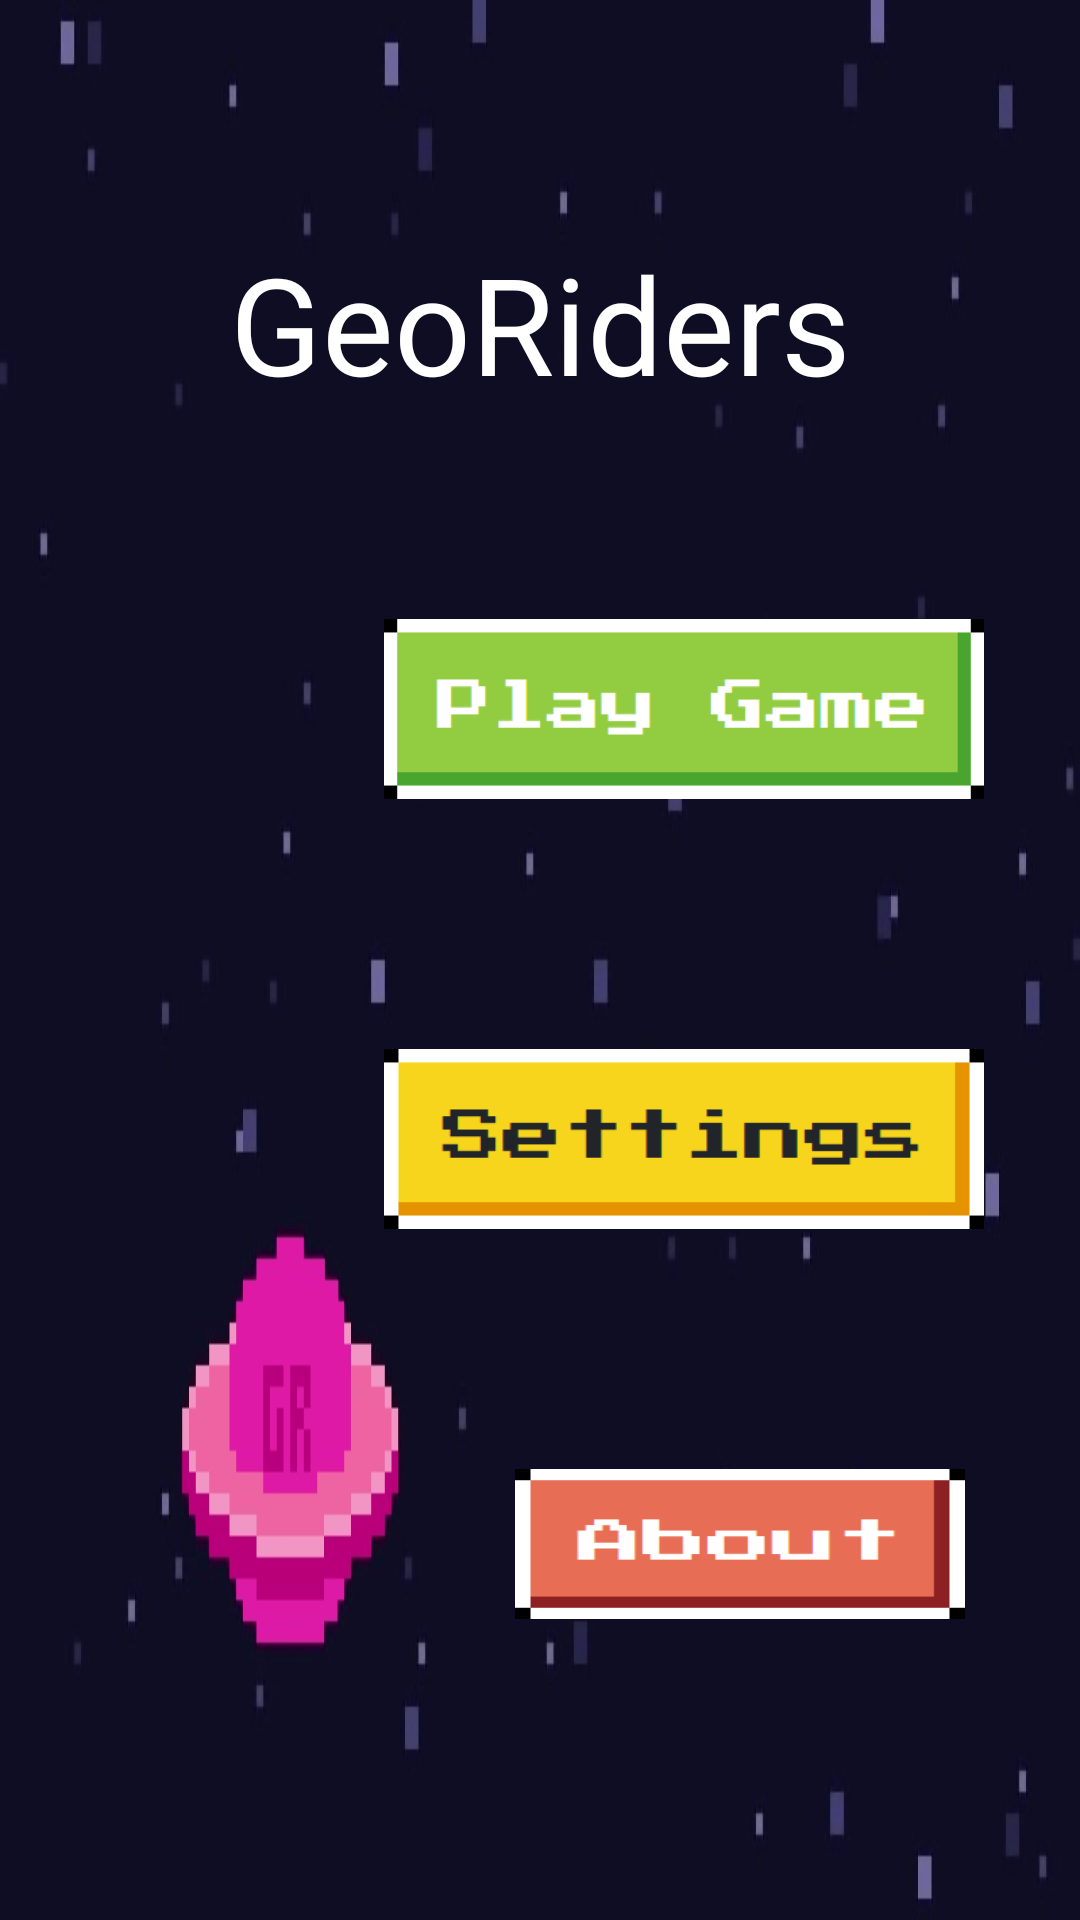

Here is an Android app screen rendered from its layout file. Give the layout XML and the strings, colors and styles it references.
<!-- AndroidManifest.xml: activity theme AppTheme -->
<!-- res/layout/activity_main.xml -->
<?xml version="1.0" encoding="utf-8"?>
<androidx.constraintlayout.widget.ConstraintLayout xmlns:android="http://schemas.android.com/apk/res/android"
    xmlns:app="http://schemas.android.com/apk/res-auto"
    xmlns:tools="http://schemas.android.com/tools"
    android:id="@+id/relativeLayout"
    android:layout_width="match_parent"
    android:layout_height="match_parent"
    android:background="@drawable/spin_animation_main"
    tools:context=".MainActivity">

    <ImageView
        android:id="@+id/background_img"
        android:layout_width="match_parent"
        android:layout_height="match_parent"
        app:layout_constraintBottom_toBottomOf="parent"
        app:layout_constraintEnd_toEndOf="parent"
        app:layout_constraintStart_toStartOf="parent"
        app:layout_constraintTop_toTopOf="parent"
        />

    <TextView
        android:id="@+id/titleGame"
        android:layout_width="wrap_content"
        android:layout_height="wrap_content"
        app:fontFamily="@font/eight_bit_wonder"
        android:text="@string/gameTitle"
        android:textColor="@color/titleColour"
        android:textSize="45sp"
        app:layout_constraintBottom_toBottomOf="parent"
        app:layout_constraintEnd_toEndOf="parent"
        app:layout_constraintStart_toStartOf="parent"
        app:layout_constraintTop_toTopOf="parent"
        app:layout_constraintVertical_bias="0.134" />

    <Button
        android:id="@+id/playButton"
        style="?android:borderlessButtonStyle"
        android:layout_width="200dp"
        android:layout_height="60dp"
        android:background="@drawable/play_btn"
        app:layout_constraintBottom_toBottomOf="parent"
        app:layout_constraintEnd_toEndOf="parent"
        app:layout_constraintHorizontal_bias="0.8"
        app:layout_constraintStart_toStartOf="parent"
        app:layout_constraintTop_toTopOf="parent"
        app:layout_constraintVertical_bias="0.356" />

    <Button
        android:id="@+id/settingsButton"
        style="?android:borderlessButtonStyle"
        android:layout_width="200dp"
        android:layout_height="60dp"
        android:background="@drawable/settings_btn"
        app:layout_constraintBottom_toBottomOf="parent"
        app:layout_constraintEnd_toEndOf="parent"
        app:layout_constraintHorizontal_bias="0.8"
        app:layout_constraintStart_toStartOf="parent"
        app:layout_constraintTop_toTopOf="parent"
        app:layout_constraintVertical_bias="0.603" />

    <Button
        android:id="@+id/aboutButton"
        style="?android:borderlessButtonStyle"
        android:layout_width="150dp"
        android:layout_height="50dp"
        android:background="@drawable/about_btn"
        app:layout_constraintBottom_toBottomOf="parent"
        app:layout_constraintEnd_toEndOf="parent"
        app:layout_constraintHorizontal_bias="0.818"
        app:layout_constraintStart_toStartOf="parent"
        app:layout_constraintTop_toTopOf="parent"
        app:layout_constraintVertical_bias="0.83" />

</androidx.constraintlayout.widget.ConstraintLayout>
<!-- resources referenced by this layout -->
<resources>
  <color name="titleColour">#ffffff</color>
  <!-- drawable about_btn (drawable) -->
  <?xml version="1.0" encoding="utf-8"?>
  <selector xmlns:android="http://schemas.android.com/apk/res/android">
      <item android:state_pressed="true"
          android:drawable="@drawable/about_clicked" /> 
      <item android:state_hovered="true"
          android:drawable="@drawable/about_hover" /> 
      <item android:drawable="@drawable/about_notclicked" /> 
  </selector>
  <!-- drawable play_btn (drawable) -->
  <?xml version="1.0" encoding="utf-8"?>
  <selector xmlns:android="http://schemas.android.com/apk/res/android">
      <item android:state_pressed="true"
          android:drawable="@drawable/play_clicked" /> 
      <item android:state_hovered="true"
          android:drawable="@drawable/play_hover" /> 
      <item android:drawable="@drawable/play_notclicked" /> 
  </selector>
  <!-- drawable settings_btn (drawable) -->
  <?xml version="1.0" encoding="utf-8"?>
  <selector xmlns:android="http://schemas.android.com/apk/res/android">
      <item android:state_pressed="true"
          android:drawable="@drawable/settings_clicked" /> 
      <item android:state_hovered="true"
          android:drawable="@drawable/settings_hover" /> 
      <item android:drawable="@drawable/settings_notclicked" /> 
  </selector>
  <!-- drawable spin_animation_main (drawable) -->
  <?xml version="1.0" encoding="utf-8"?>
  <animation-list xmlns:android="http://schemas.android.com/apk/res/android"
      android:id="@+id/backganimate" android:oneshot="false">
      <item android:drawable="@drawable/animation_frame00" android:duration="269" />
      <item android:drawable="@drawable/animation_frame01" android:duration="269" />
      <item android:drawable="@drawable/animation_frame02" android:duration="269" />
      <item android:drawable="@drawable/animation_frame03" android:duration="269" />
      <item android:drawable="@drawable/animation_frame04" android:duration="269" />
      <item android:drawable="@drawable/animation_frame05" android:duration="269" />
  </animation-list>
  <string name="gameTitle">GeoRiders</string>
  <style name="AppTheme" parent="Theme.AppCompat.Light.NoActionBar">
          
          <item name="colorPrimary">@color/colorPrimary</item>
          <item name="colorPrimaryDark">@color/colorPrimaryDark</item>
          <item name="colorAccent">@color/colorAccent</item>
          <item name="android:windowNoTitle">true</item>
          <item name="android:windowFullscreen">true</item>
      </style>
  <!-- drawable about_clicked: png bitmap (drawable, 1249 bytes) -->
  <!-- drawable about_hover: png bitmap (drawable, 1264 bytes) -->
  <!-- drawable about_notclicked: png bitmap (drawable, 1249 bytes) -->
  <!-- drawable play_clicked: png bitmap (drawable, 1709 bytes) -->
  <!-- drawable play_hover: png bitmap (drawable, 1736 bytes) -->
  <!-- drawable play_notclicked: png bitmap (drawable, 1700 bytes) -->
  <!-- drawable settings_clicked: png bitmap (drawable, 1709 bytes) -->
  <!-- drawable settings_hover: png bitmap (drawable, 1702 bytes) -->
  <!-- drawable settings_notclicked: png bitmap (drawable, 1678 bytes) -->
  <!-- drawable animation_frame00: jpg bitmap (drawable, 23891 bytes) -->
  <!-- drawable animation_frame01: jpg bitmap (drawable, 33097 bytes) -->
  <!-- drawable animation_frame02: jpg bitmap (drawable, 28427 bytes) -->
  <!-- drawable animation_frame03: jpg bitmap (drawable, 34431 bytes) -->
  <!-- drawable animation_frame04: jpg bitmap (drawable, 30108 bytes) -->
  <!-- drawable animation_frame05: jpg bitmap (drawable, 30482 bytes) -->
  <color name="colorPrimary">#008577</color>
  <color name="colorPrimaryDark">#00574B</color>
  <color name="colorAccent">#D81B60</color>
</resources>
